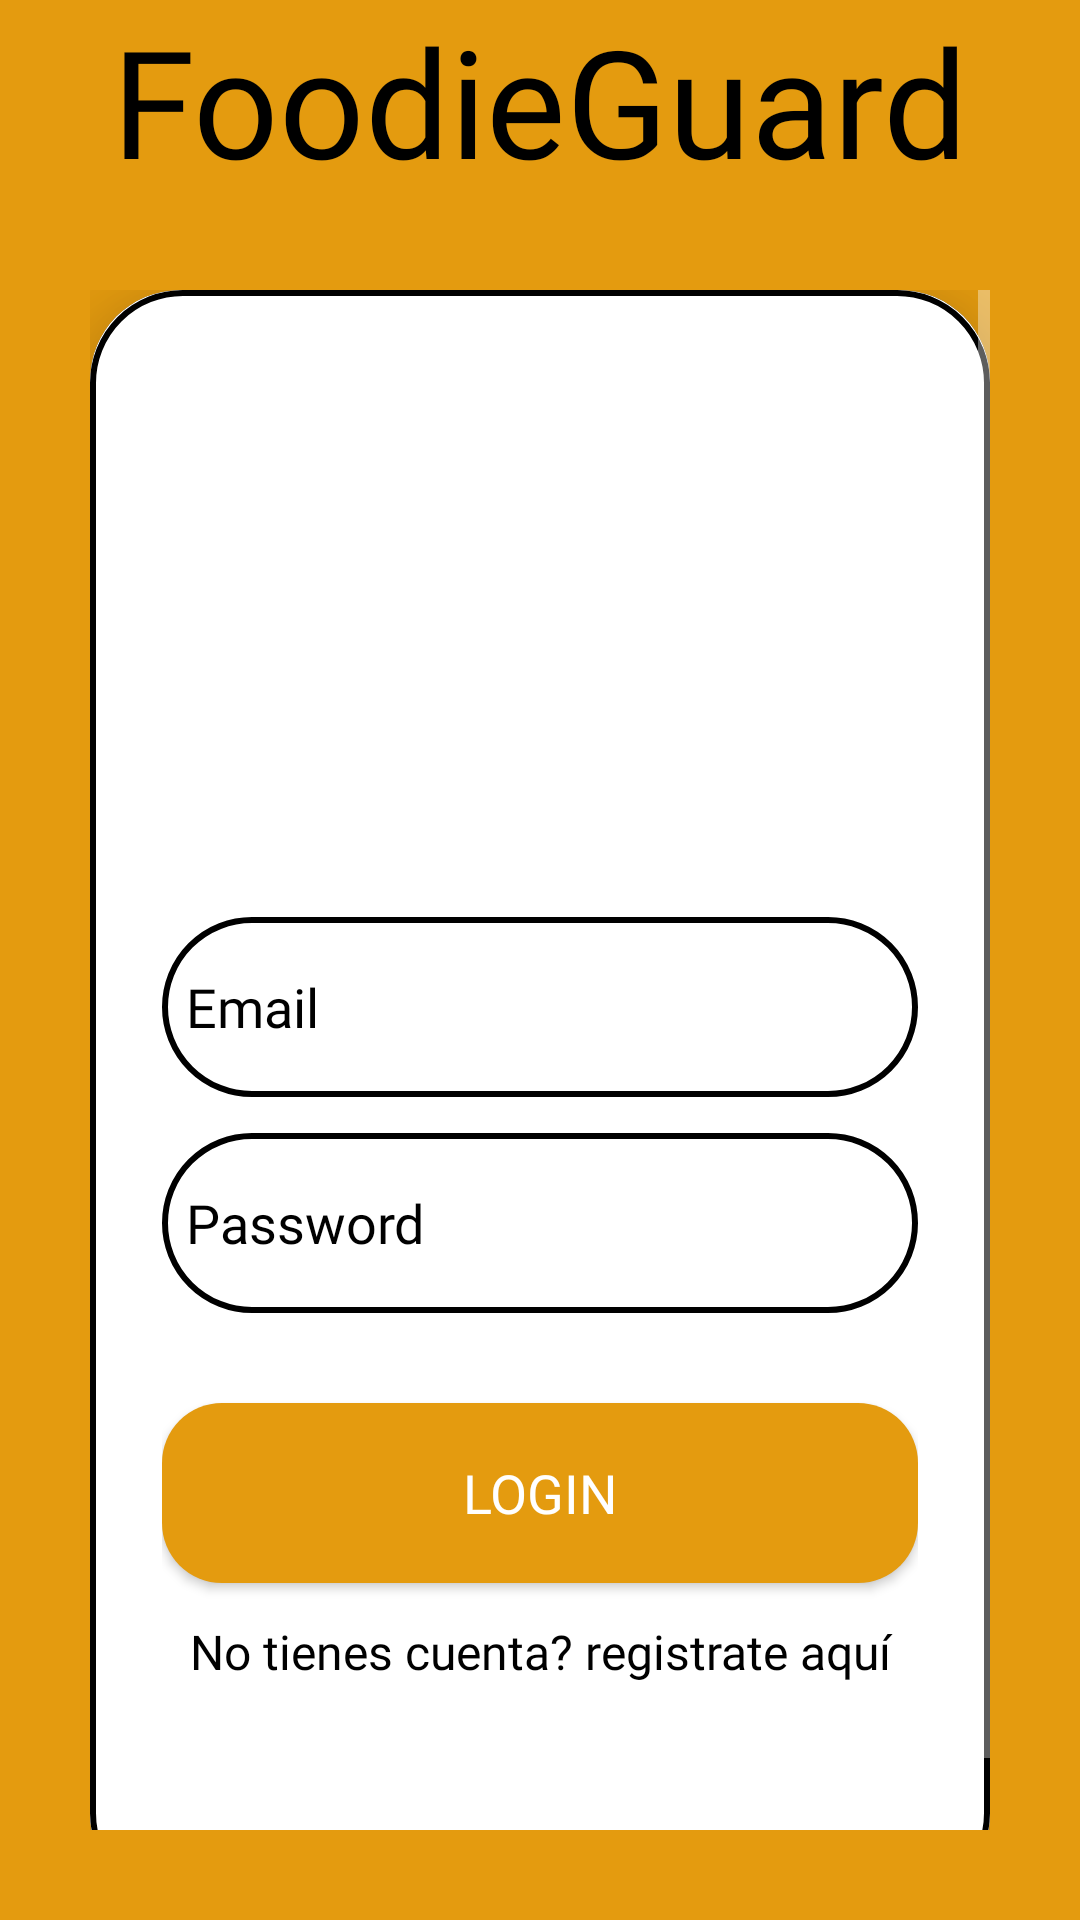

Layout XML and referenced resources for this Android screen:
<!-- AndroidManifest.xml: application theme Theme.Foodie_guardv0 -->
<!-- res/layout/login_view.xml -->
<androidx.coordinatorlayout.widget.CoordinatorLayout
    xmlns:android="http://schemas.android.com/apk/res/android"
    xmlns:app="http://schemas.android.com/apk/res-auto"
    android:layout_width="match_parent"
    android:layout_height="match_parent"
    android:background="@color/mostaza">

    <LinearLayout
        android:orientation="vertical"
        android:layout_width="match_parent"
        android:layout_height="match_parent"
        android:gravity="center">

        <TextView
            android:id="@+id/login_title"
            android:layout_width="match_parent"
            android:layout_height="wrap_content"
            android:layout_gravity="center_horizontal"
            android:fontFamily="@font/jonesy_letters"
            android:text="@string/main_title"
            android:textAlignment="center"
            android:textColor="@color/black"
            android:textSize="50sp" />

        <ScrollView
            android:layout_width="match_parent"
            android:layout_height="wrap_content"
            android:layout_margin="30dp"
            app:layout_behavior="com.google.android.material.appbar.AppBarLayout$ScrollingViewBehavior">

            <androidx.cardview.widget.CardView
                android:layout_width="match_parent"
                android:layout_height="wrap_content"
                app:cardCornerRadius="30dp"
                app:cardElevation="20dp">

                <LinearLayout
                    android:layout_width="match_parent"
                    android:layout_height="wrap_content"
                    android:orientation="vertical"
                    android:layout_gravity="center_horizontal"
                    android:padding="24dp"
                    android:background="@drawable/custom_edittext">

                    <ImageView
                        android:id="@+id/imageView2"
                        android:layout_width="wrap_content"
                        android:layout_height="145dp"
                        app:layout_constraintBottom_toBottomOf="parent"
                        app:layout_constraintEnd_toEndOf="parent"
                        app:layout_constraintHorizontal_bias="0.41"
                        app:layout_constraintStart_toStartOf="parent"
                        app:layout_constraintTop_toTopOf="parent"
                        app:layout_constraintVertical_bias="0.025"
                        app:srcCompat="@drawable/logo" />

                    <EditText
                        android:layout_width="match_parent"
                        android:layout_height="60dp"
                        android:id="@+id/emailLogin"
                        android:fontFamily="@font/nunito_semibold"
                        android:background="@drawable/custom_edittext"
                        android:layout_marginTop="40dp"
                        android:padding="8dp"
                        android:textColorHint="@color/black"
                        android:singleLine="true"
                        android:hint="Email"
                        android:drawableLeft="@drawable/baseline_person_24"
                        android:textColor="@color/black"
                        android:drawablePadding="8dp"/>

                    <com.google.android.material.textfield.TextInputLayout
                        android:id="@+id/textInputLayout3"
                        android:layout_width="match_parent"
                        android:layout_height="wrap_content"
                        android:layout_marginTop="12dp"
                        app:hintEnabled="false"
                        app:passwordToggleEnabled="true">

                        <EditText
                            android:layout_width="match_parent"
                            android:layout_height="60dp"
                            android:id="@+id/passowrdLogin"
                            android:background="@drawable/custom_edittext"
                            android:layout_marginTop="20dp"
                            android:fontFamily="@font/nunito_semibold"
                            android:padding="8dp"
                            android:textColorHint="@color/black"
                            android:inputType="textPassword"
                            android:hint="Password"
                            android:drawableStart="@drawable/baseline_lock_24"
                            android:textColor="@color/black"
                            android:drawablePadding="8dp"/>

                    </com.google.android.material.textfield.TextInputLayout>

                    <Button
                        android:layout_width="match_parent"
                        android:layout_height="60dp"
                        android:id="@+id/button3"
                        android:text="Login"
                        android:textSize="18sp"
                        android:fontFamily="@font/nunito_semibold"
                        android:layout_marginTop="30dp"
                        android:background="@drawable/custom_button"
                        android:backgroundTint="@color/mostaza"
                        app:cornerRadius="20dp"/>

                    <TextView
                        android:id="@+id/button2"
                        android:layout_width="match_parent"
                        android:layout_height="wrap_content"
                        android:layout_gravity="center_horizontal"
                        android:textAlignment="center"
                        android:paddingTop="12dp"
                        android:text="No tienes cuenta? registrate aquí"
                        android:textSize="16sp"
                        android:layout_marginBottom="50dp"
                        android:fontFamily="@font/nunito_semibold"
                        android:textColor="@color/black"
                        />

                </LinearLayout>
            </androidx.cardview.widget.CardView>
        </ScrollView>
    </LinearLayout>
</androidx.coordinatorlayout.widget.CoordinatorLayout>
<!-- resources referenced by this layout -->
<resources>
  <color name="black">#FF000000</color>
  <color name="mostaza">#E49B0F</color>
  <!-- drawable custom_button (drawable) -->
  <?xml version="1.0" encoding="utf-8"?>
  <selector xmlns:android="http://schemas.android.com/apk/res/android">
      <item>
          <shape android:shape="rectangle">
              <solid android:color="@color/purple_200" />
              <corners android:radius="20dp" />
          </shape>
      </item>
  </selector>
  <!-- drawable custom_edittext (drawable) -->
  <?xml version="1.0" encoding="utf-8"?>
  <layer-list xmlns:android="http://schemas.android.com/apk/res/android">
      
      <item>
          <shape android:shape="rectangle">
              <solid android:color="@android:color/white" />
              <corners android:radius="30dp" />
          </shape>
      </item>
      
      <item>
          <shape android:shape="rectangle">
              <solid android:color="@android:color/transparent" />
              <stroke
                  android:width="2dp"
                  android:color="@android:color/black" />
              <corners android:radius="30dp" />
          </shape>
      </item>
  </layer-list>
  <!-- drawable logo: png bitmap (drawable, 238246 bytes) -->
  <string name="main_title" translatable="false">FoodieGuard</string>
  <style name="Theme.Foodie_guardv0" parent="Theme.AppCompat.NoActionBar" />
  <color name="purple_200">#FFBB86FC</color>
</resources>
